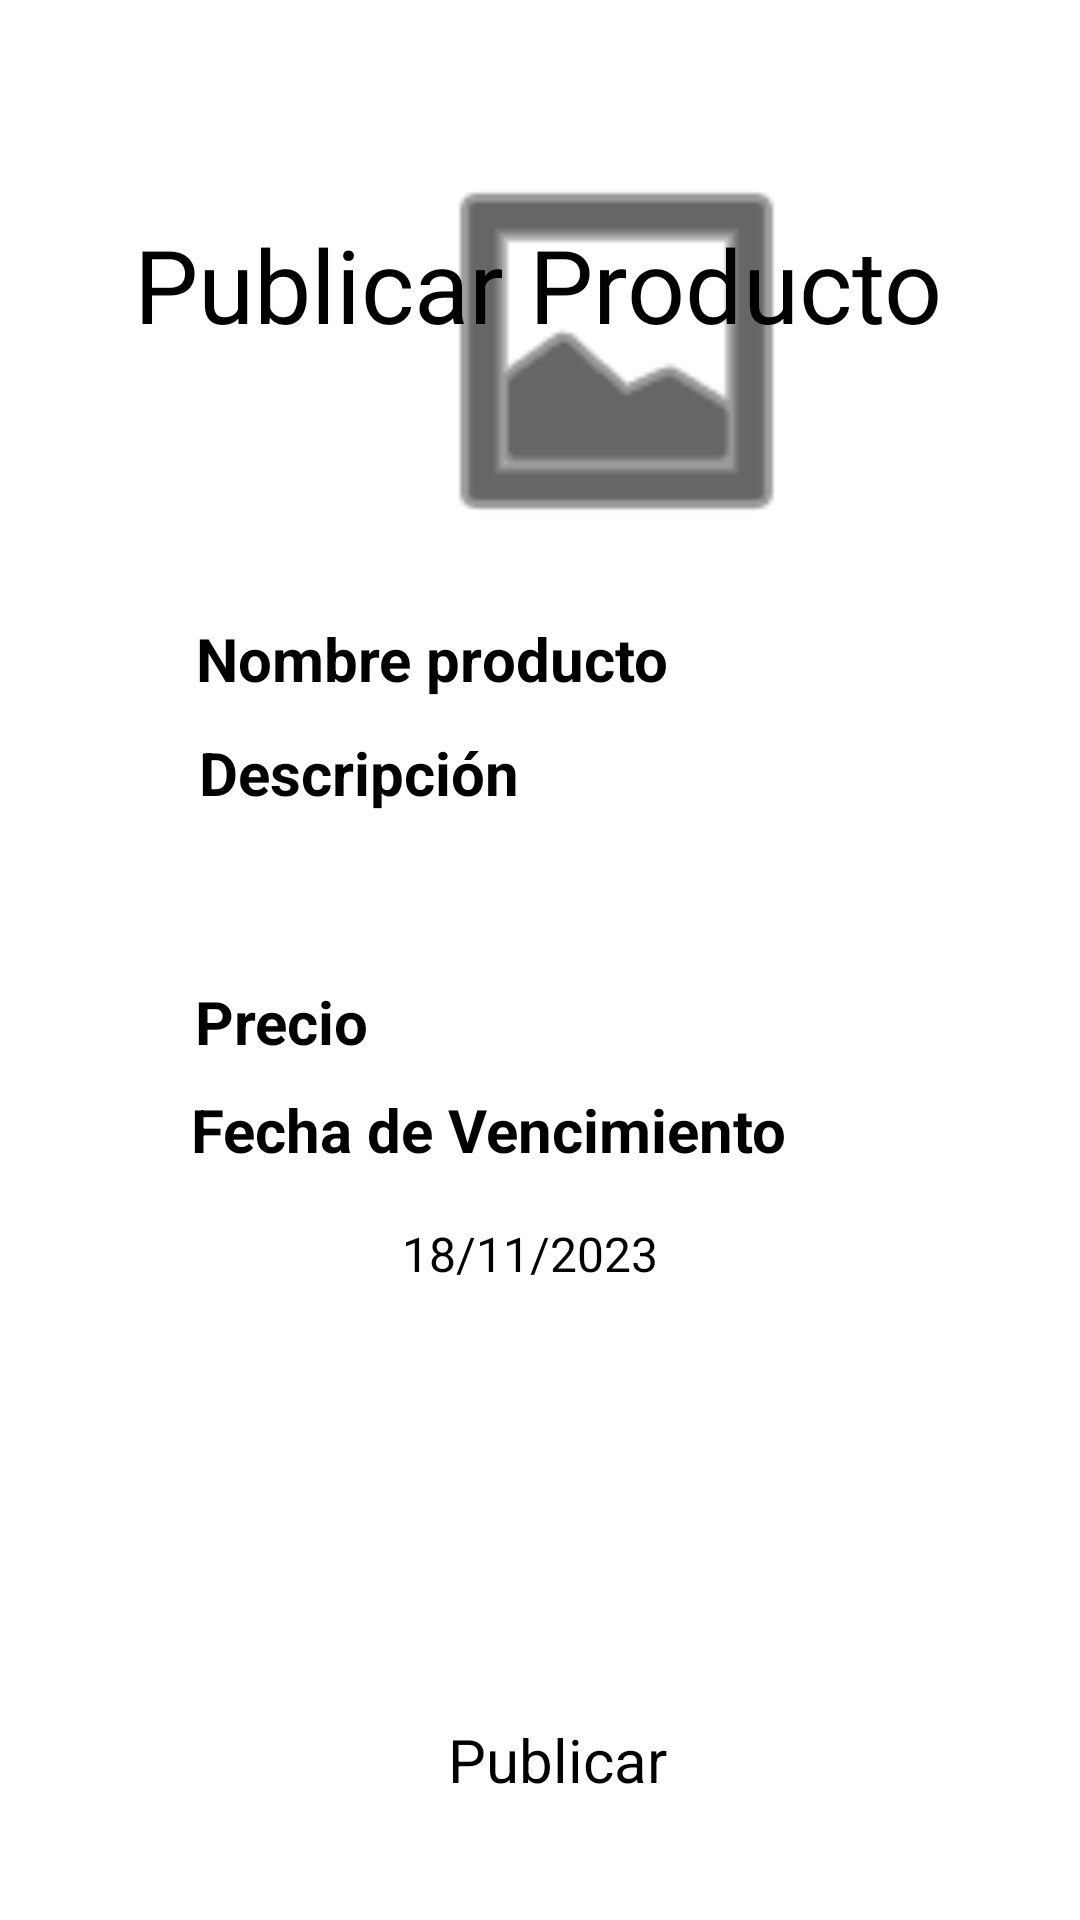

The Android layout XML behind this screen, and the referenced resources:
<!-- AndroidManifest.xml: application theme Theme.MyApplication -->
<!-- res/layout/activity_publish.xml -->
<?xml version="1.0" encoding="utf-8"?>
<androidx.constraintlayout.widget.ConstraintLayout xmlns:android="http://schemas.android.com/apk/res/android"
    xmlns:app="http://schemas.android.com/apk/res-auto"
    xmlns:tools="http://schemas.android.com/tools"
    android:layout_width="match_parent"
    android:layout_height="match_parent"
    android:background="#FFFFFF"
    tools:context=".PublishActivity">

    <TextView
        android:id="@+id/textView3"
        android:layout_width="wrap_content"
        android:layout_height="wrap_content"
        android:layout_marginStart="149dp"
        android:layout_marginTop="72dp"
        android:layout_marginEnd="150dp"
        android:text="Publicar Producto"
        android:textColor="#000000"
        android:textSize="34sp"
        app:layout_constraintEnd_toEndOf="parent"
        app:layout_constraintStart_toStartOf="parent"
        app:layout_constraintTop_toTopOf="parent" />

    <ImageView
        android:id="@+id/imageView4"
        android:layout_width="139dp"
        android:layout_height="140dp"
        android:layout_marginStart="136dp"
        android:layout_marginEnd="136dp"
        android:layout_marginBottom="453dp"
        android:background="@android:drawable/ic_menu_gallery"
        android:backgroundTint="#000000"
        app:layout_constraintBottom_toBottomOf="parent"
        app:layout_constraintEnd_toEndOf="parent"
        app:layout_constraintHorizontal_bias="0.0"
        app:layout_constraintStart_toStartOf="parent" />

    <TextView
        android:id="@+id/textView4"
        android:layout_width="wrap_content"
        android:layout_height="wrap_content"
        android:layout_marginStart="90dp"
        android:layout_marginTop="19dp"
        android:layout_marginEnd="162dp"
        android:text="Nombre producto"
        android:textColor="#000000"
        android:textSize="20sp"
        android:textStyle="bold"
        app:layout_constraintEnd_toEndOf="parent"
        app:layout_constraintStart_toStartOf="parent"
        app:layout_constraintTop_toBottomOf="@+id/imageView4" />

    <EditText
        android:id="@+id/txtProductName"
        android:layout_width="wrap_content"
        android:layout_height="wrap_content"
        android:layout_marginStart="90dp"
        android:layout_marginEnd="111dp"
        android:ems="10"
        android:inputType="text"
        android:textColor="#000000"
        app:layout_constraintEnd_toEndOf="parent"
        app:layout_constraintStart_toStartOf="parent"
        app:layout_constraintTop_toBottomOf="@+id/textView4" />

    <EditText
        android:id="@+id/txtDescription"
        android:layout_width="212dp"
        android:layout_height="54dp"
        android:layout_marginStart="90dp"
        android:layout_marginEnd="109dp"
        android:ems="10"
        android:gravity="start|top"
        android:inputType="textMultiLine"
        android:textColor="#000000"
        app:layout_constraintEnd_toEndOf="parent"
        app:layout_constraintStart_toStartOf="parent"
        app:layout_constraintTop_toBottomOf="@+id/textView5" />

    <TextView
        android:id="@+id/textView22"
        android:layout_width="211dp"
        android:layout_height="26dp"
        android:layout_marginStart="89dp"
        android:layout_marginTop="7dp"
        android:layout_marginEnd="111dp"
        android:text="Fecha de Vencimiento"
        android:textSize="20sp"
        android:textStyle="bold"
        app:layout_constraintEnd_toEndOf="parent"
        app:layout_constraintStart_toStartOf="parent"
        app:layout_constraintTop_toBottomOf="@+id/swtFree" />

    <ImageButton
        android:id="@+id/imageView"
        android:layout_width="59dp"
        android:layout_height="47dp"
        android:layout_marginStart="91dp"
        android:layout_marginTop="7dp"
        android:layout_marginEnd="6dp"
        android:background="@drawable/ic_calendar"
        android:backgroundTint="#000000"
        app:layout_constraintEnd_toStartOf="@+id/textView23"
        app:layout_constraintStart_toStartOf="parent"
        app:layout_constraintTop_toBottomOf="@+id/textView22" />

    <Switch
        android:id="@+id/swtFree"
        android:layout_width="100dp"
        android:layout_height="56dp"
        android:layout_marginStart="3dp"
        android:layout_marginTop="31dp"
        android:layout_marginEnd="78dp"
        android:checked="false"
        android:text="Gratis"
        android:textColor="#000000"
        android:textStyle="bold"
        app:layout_constraintEnd_toEndOf="parent"
        app:layout_constraintStart_toEndOf="@+id/txtPrice"
        app:layout_constraintTop_toBottomOf="@+id/txtDescription" />

    <EditText
        android:id="@+id/txtPrice"
        android:layout_width="141dp"
        android:layout_height="55dp"
        android:layout_marginStart="89dp"
        android:layout_marginTop="2dp"
        android:layout_marginEnd="3dp"
        android:ems="10"
        android:inputType="number"
        android:textColor="#000000"
        app:layout_constraintEnd_toStartOf="@+id/swtFree"
        app:layout_constraintStart_toStartOf="parent"
        app:layout_constraintTop_toBottomOf="@+id/textView6" />

    <TextView
        android:id="@+id/textView6"
        android:layout_width="wrap_content"
        android:layout_height="wrap_content"
        android:layout_marginStart="90dp"
        android:layout_marginTop="2dp"
        android:layout_marginEnd="262dp"
        android:text="Precio"
        android:textColor="#000000"
        android:textSize="20sp"
        android:textStyle="bold"
        app:layout_constraintEnd_toEndOf="parent"
        app:layout_constraintStart_toStartOf="parent"
        app:layout_constraintTop_toBottomOf="@+id/txtDescription" />

    <TextView
        android:id="@+id/textView5"
        android:layout_width="wrap_content"
        android:layout_height="wrap_content"
        android:layout_marginStart="91dp"
        android:layout_marginTop="4dp"
        android:layout_marginEnd="212dp"
        android:text="Descripción"
        android:textColor="#000000"
        android:textSize="20sp"
        android:textStyle="bold"
        app:layout_constraintEnd_toEndOf="parent"
        app:layout_constraintStart_toStartOf="parent"
        app:layout_constraintTop_toBottomOf="@+id/txtProductName" />

    <Button
        android:id="@+id/btnPublish"
        android:layout_width="wrap_content"
        android:layout_height="wrap_content"
        android:layout_marginStart="159dp"
        android:layout_marginEnd="161dp"
        android:layout_marginBottom="40dp"
        android:backgroundTint="#8BC34A"
        android:text="Publicar"
        android:textSize="20sp"
        app:layout_constraintBottom_toBottomOf="parent"
        app:layout_constraintEnd_toEndOf="parent"

        app:layout_constraintHorizontal_bias="0.3"
        app:layout_constraintStart_toStartOf="parent" />

    <ImageButton
        android:id="@+id/btnBackPublish"
        android:layout_width="65dp"
        android:layout_height="53dp"
        android:layout_marginStart="16dp"
        android:layout_marginTop="16dp"
        android:backgroundTint="#00FFFFFF"
        app:layout_constraintStart_toStartOf="parent"
        app:layout_constraintTop_toTopOf="parent"
        app:srcCompat="@drawable/ic_back"
        tools:srcCompat="@drawable/ic_back" />

    <TextView
        android:id="@+id/textView23"
        android:layout_width="wrap_content"
        android:layout_height="wrap_content"
        android:layout_marginStart="6dp"
        android:layout_marginTop="18dp"
        android:layout_marginEnd="169dp"
        android:text="18/11/2023"
        android:textColor="#000000"
        android:textSize="16sp"
        app:layout_constraintEnd_toEndOf="parent"
        app:layout_constraintStart_toEndOf="@+id/imageView"
        app:layout_constraintTop_toBottomOf="@+id/textView22" />

</androidx.constraintlayout.widget.ConstraintLayout>
<!-- resources referenced by this layout -->
<resources>

</resources>
